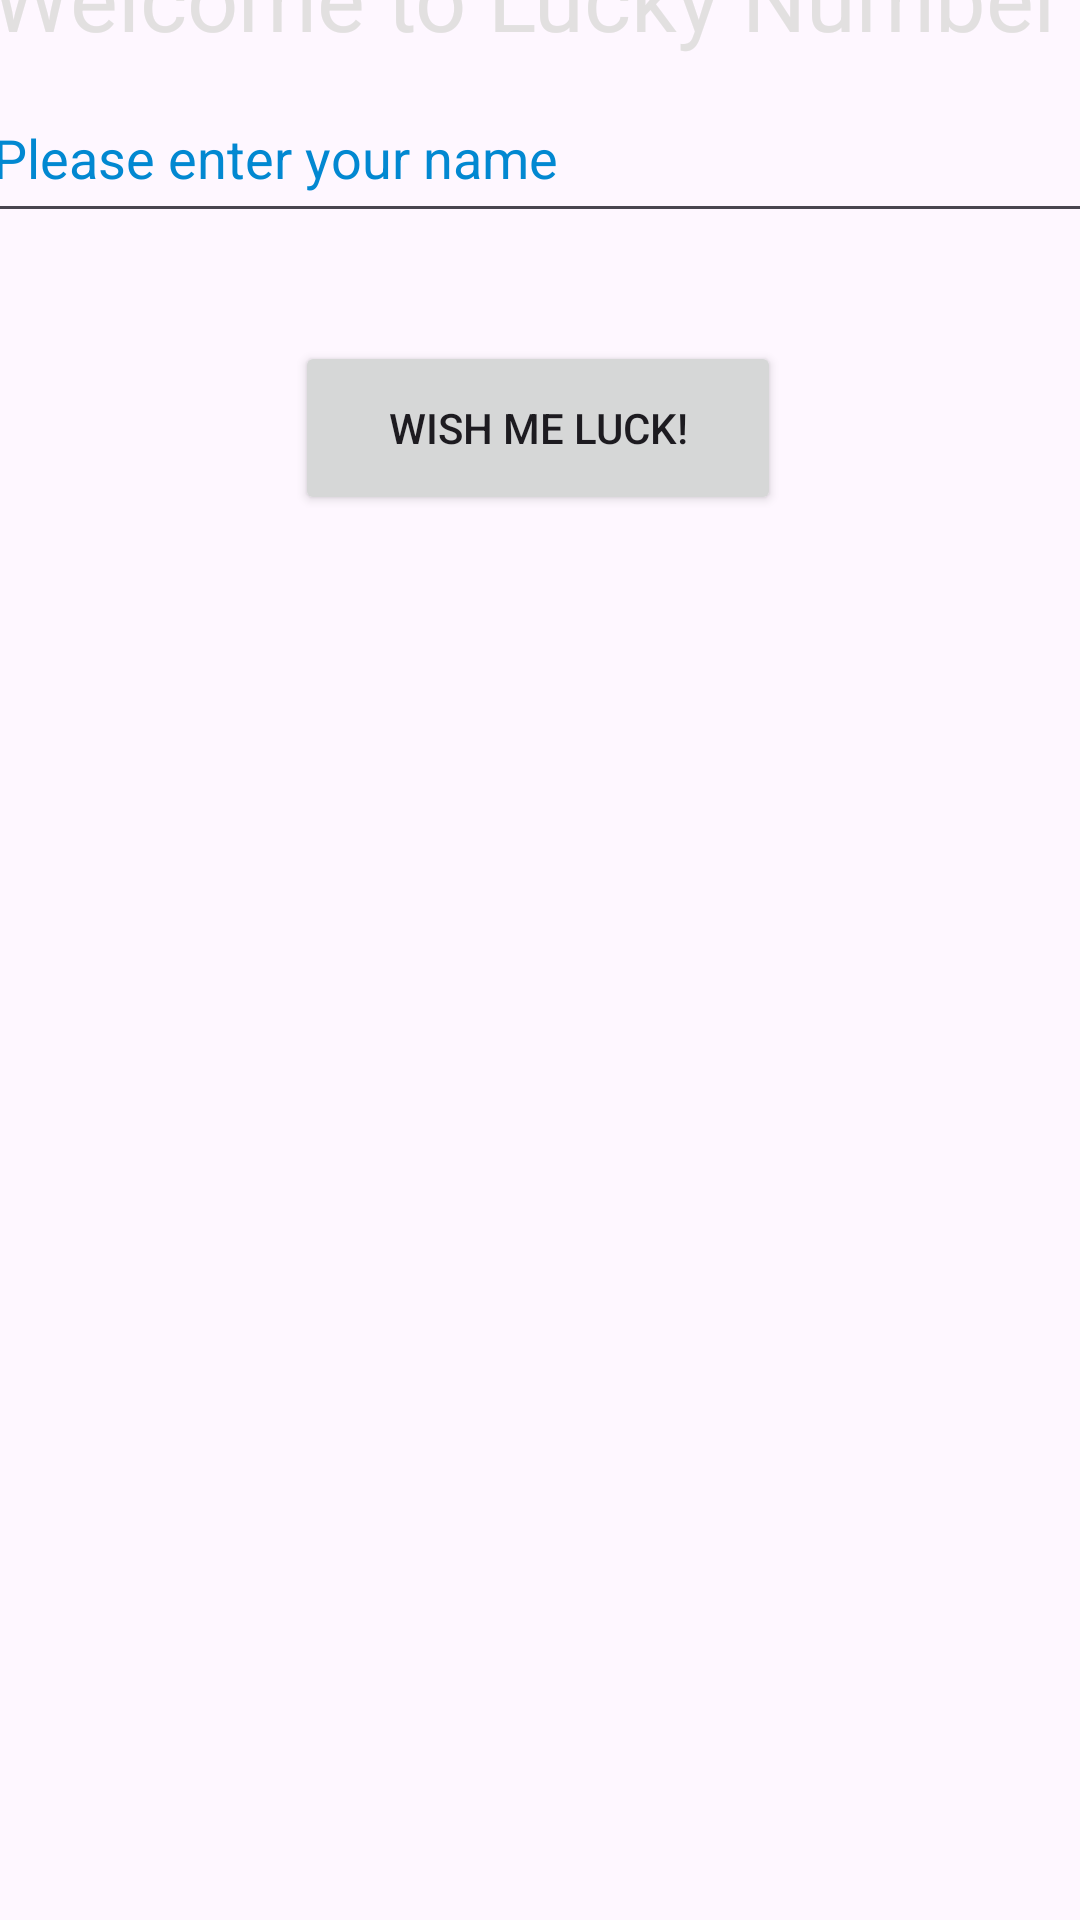

Reconstruct the res/layout file that produces this screen, plus the resources it refers to.
<!-- AndroidManifest.xml: application theme Theme.TestNhanh -->
<!-- res/layout/activity_main.xml -->
<?xml version="1.0" encoding="utf-8"?>
<androidx.constraintlayout.widget.ConstraintLayout xmlns:android="http://schemas.android.com/apk/res/android"
    xmlns:app="http://schemas.android.com/apk/res-auto"
    xmlns:tools="http://schemas.android.com/tools"
    android:id="@+id/main"
    android:layout_width="match_parent"
    android:layout_height="match_parent"
    android:background="@drawable/wallpaper"
    tools:context=".MainActivity">


    <TextView
        android:id="@+id/textView"
        android:layout_width="367dp"
        android:layout_height="68dp"
        android:autofillHints=""
        android:foregroundTint="#EDE6E6"
        android:text="@string/welcome_to_lucky_number"
        android:textColor="#E2E0E0"
        android:textSize="30sp"
        app:layout_constraintBottom_toTopOf="@+id/txtEnterName"
        app:layout_constraintEnd_toEndOf="parent"
        app:layout_constraintStart_toStartOf="parent"
        app:layout_constraintTop_toTopOf="parent"
        tools:ignore="TextSizeCheck" />

    <EditText
        android:id="@+id/txtEnterName"
        android:layout_width="372dp"
        android:layout_height="53dp"
        android:layout_marginBottom="36dp"
        android:ems="10"
        android:hint="@string/please_enter_your_name"
        android:importantForAutofill="no"
        android:inputType="text"
        android:textColor="#E0CFCF"
        android:textColorHint="#0288D1"
        app:layout_constraintBottom_toTopOf="@+id/btnWishMeLuck"
        app:layout_constraintEnd_toEndOf="parent"
        app:layout_constraintHorizontal_bias="0.564"
        app:layout_constraintStart_toStartOf="parent"
        tools:ignore="LabelFor" />

    <Button
        android:id="@+id/btnWishMeLuck"
        android:layout_width="162dp"
        android:layout_height="58dp"
        android:layout_marginBottom="448dp"
        android:text="@string/wish_me_luck"
        app:layout_constraintBottom_toBottomOf="@+id/imageView"
        app:layout_constraintEnd_toEndOf="parent"
        app:layout_constraintHorizontal_bias="0.497"
        app:layout_constraintStart_toStartOf="parent" />

    <ImageView
        android:id="@+id/imageView"
        android:layout_width="183dp"
        android:layout_height="263dp"
        android:contentDescription="@string/todo"
        app:layout_constraintBottom_toBottomOf="parent"
        app:layout_constraintEnd_toEndOf="parent"
        app:layout_constraintStart_toStartOf="parent"
        app:layout_constraintTop_toTopOf="parent"
        app:layout_constraintVertical_bias="0.946"
        app:srcCompat="@drawable/dice"
        tools:ignore="ImageContrastCheck" />
</androidx.constraintlayout.widget.ConstraintLayout>
<!-- resources referenced by this layout -->
<resources>
  <string name="please_enter_your_name">Please enter your name</string>
  <string name="todo">TODO</string>
  <string name="welcome_to_lucky_number">Welcome to Lucky Number</string>
  <string name="wish_me_luck">Wish me luck!</string>
  <style name="Theme.TestNhanh" parent="Base.Theme.TestNhanh" />
  <style name="Base.Theme.TestNhanh" parent="Theme.Material3.DayNight.NoActionBar">
          
          
      </style>
</resources>
